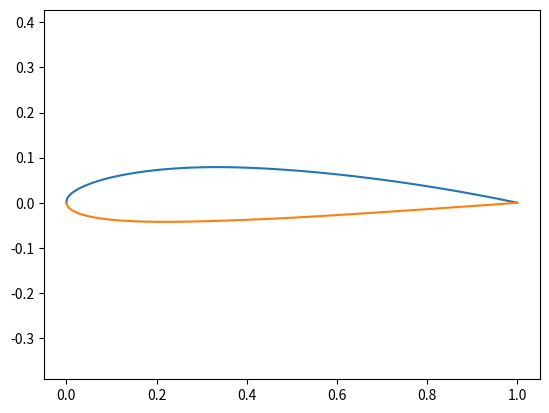

Recreate this plot in Python.
from numpy import *
import matplotlib.pyplot as pylab

class Naca4():
    def __init__(self,m,p,t):
        # m: max camber in hundredths of chord
        # p: position of max camber in tenths of chord
        # t: max thickness in hundredths of chord
        self.m = 0.01*m
        self.p = 0.1*p
        self.t = 0.01*t
    
    def yc(self,xc):
        # xc: x/chord
        if xc < 0:
            raise ValueError("xc < 0")
        elif  xc <= self.p:
            return self.m/(self.p*self.p)*(2*self.p*xc - xc*xc)
        elif xc <= 1:
            p = self.p
            return self.m/((1-p)*(1-p))*((1-2*p) + 2*p*xc - xc*xc)
        else:
            raise ValueError("xc > 0")

    def dyc(self,xc):
        # xc: x/chord
        if xc < 0:
            raise ValueError("xc < 0")
        elif  xc <= self.p:
            return self.m/(self.p*self.p)*(2*self.p - 2*xc)
        elif xc <= 1:
            p = self.p
            return self.m/((1-p)*(1-p))*(2*p - 2*xc)
        else:
            raise ValueError("xc > 0")

    def yt(self,xc):
        t = self.t
        return 5*t*(0.2969*sqrt(xc) - 0.1260*(xc) - 0.3537*(xc)**2 + 0.2843*(xc)**3 - 0.1015*(xc)**4)

    def coords(self,xc):
        yt = self.yt(xc)

        if self.m == 0:
            yt = self.yt(xc)
            return ((xc,yt), (xc,-yt))
        
        yc = self.yc(xc)
        theta = arctan(self.dyc(xc))

        yu = yc + yt*cos(theta)
        yl = yc - yt*cos(theta)

        xu = xc - yt*sin(theta)
        xl = xc + yt*sin(theta)

        return ((xu,yu), (xl,yl))
        
if __name__=="__main__":
    foil = Naca4(2,4,12)

    xcs = linspace(0,1,500)
    coords = [foil.coords(xc) for xc in xcs]
    top    = [c[0] for c in coords]
    bottom = [c[1] for c in coords]
    pylab.plot([t[0] for t in top], [t[1] for t in top])
    pylab.plot([b[0] for b in bottom], [b[1] for b in bottom])
    pylab.axis('equal')
    pylab.show()
